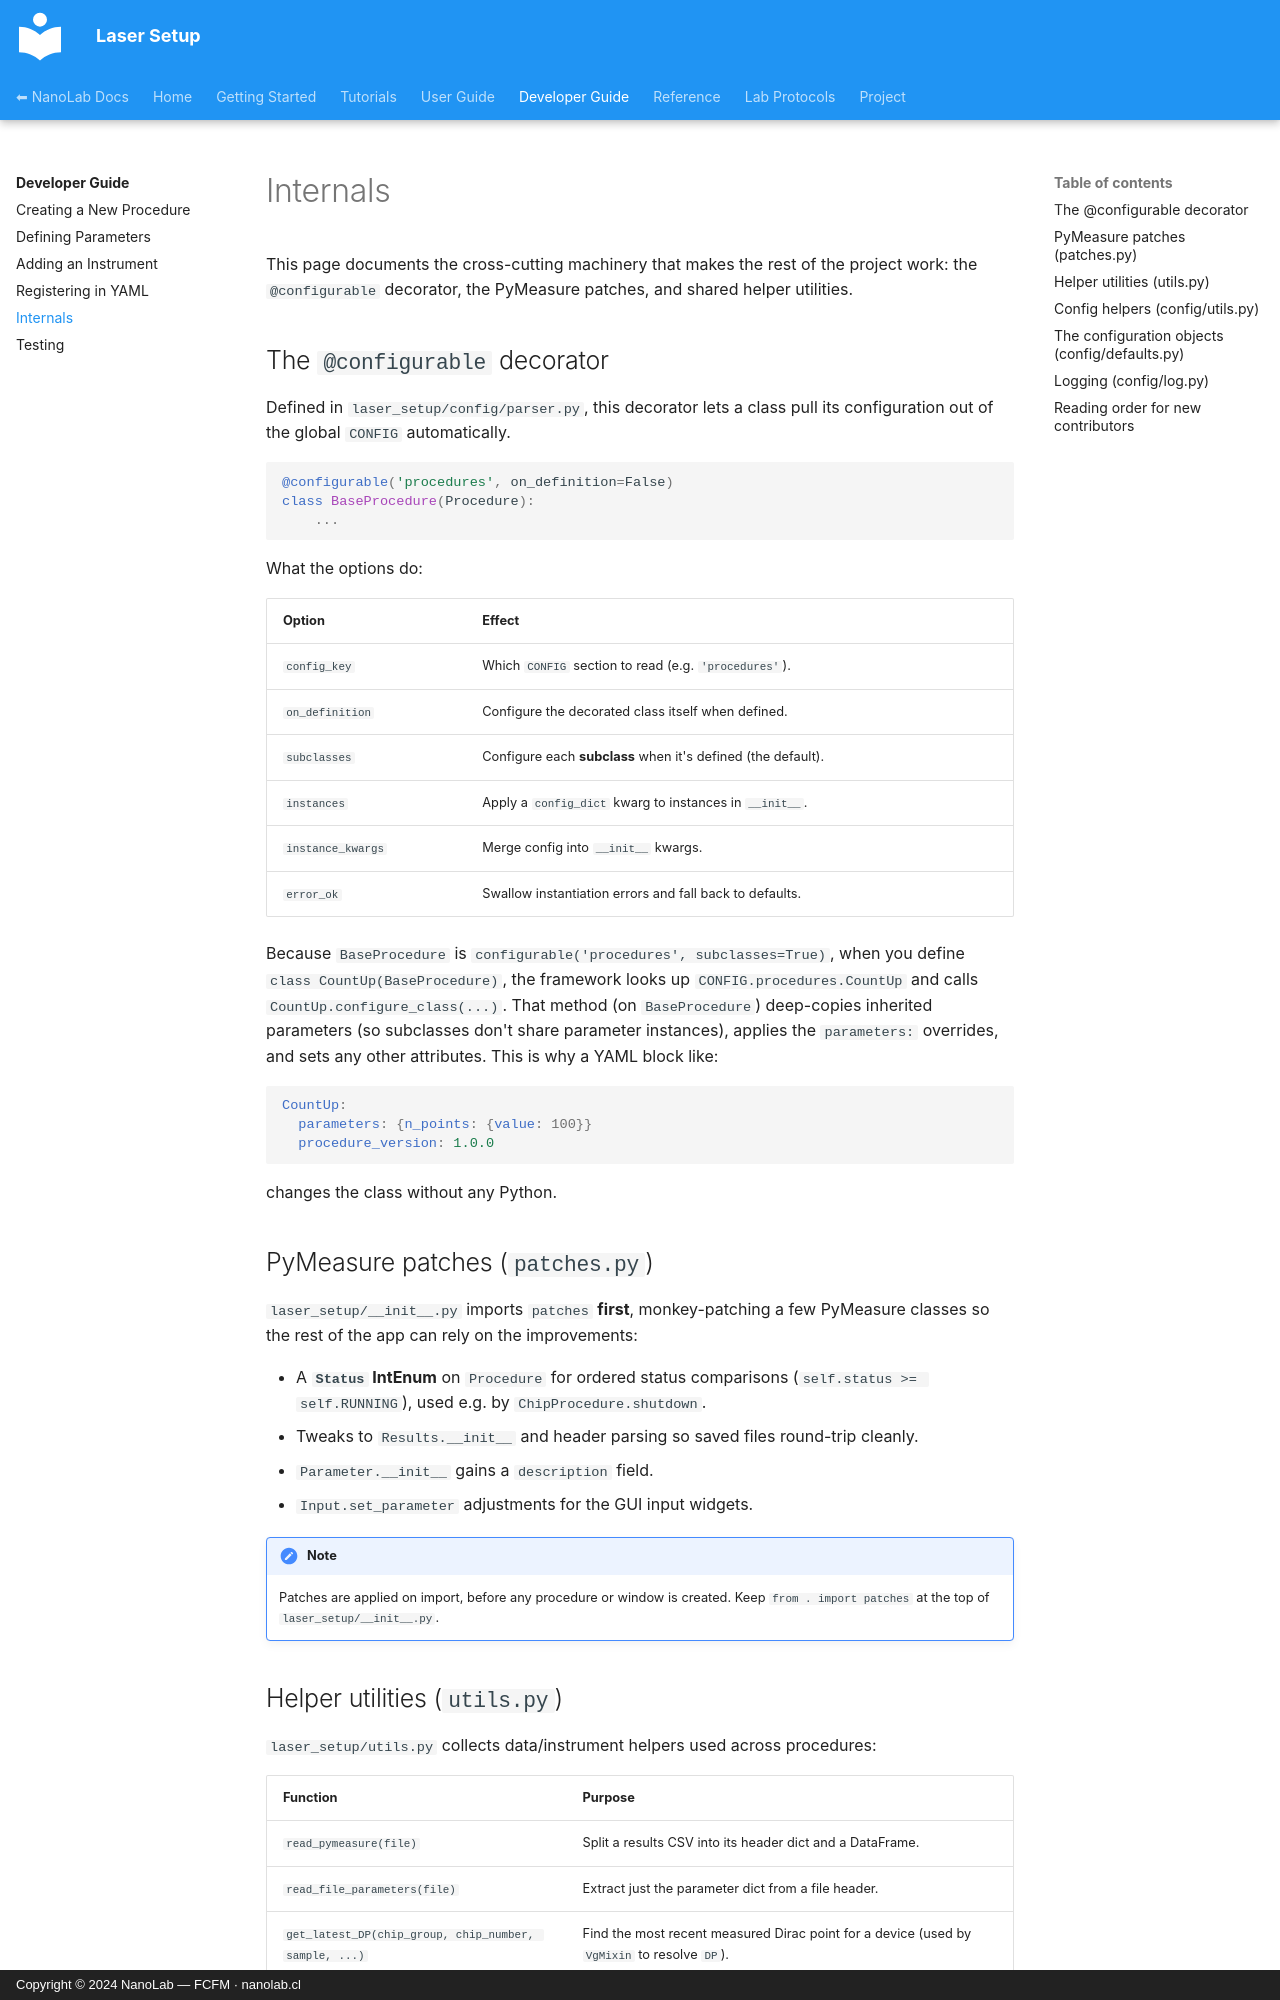

repository: nanolab-fcfm/laser_setup · page: developer-guide/internals/index.html · generator: mkdocs · copyright: Copyright © 2024 NanoLab — FCFM · nanolab.cl

# Internals

This page documents the cross-cutting machinery that makes the rest of the
project work: the `@configurable` decorator, the PyMeasure patches, and shared
helper utilities.

## The `@configurable` decorator

Defined in `laser_setup/config/parser.py`, this decorator lets a class pull its
configuration out of the global `CONFIG` automatically.

```python
@configurable('procedures', on_definition=False)
class BaseProcedure(Procedure):
    ...
```

What the options do:

| Option | Effect |
| --- | --- |
| `config_key` | Which `CONFIG` section to read (e.g. `'procedures'`). |
| `on_definition` | Configure the decorated class itself when defined. |
| `subclasses` | Configure each **subclass** when it's defined (the default). |
| `instances` | Apply a `config_dict` kwarg to instances in `__init__`. |
| `instance_kwargs` | Merge config into `__init__` kwargs. |
| `error_ok` | Swallow instantiation errors and fall back to defaults. |

Because `BaseProcedure` is `configurable('procedures', subclasses=True)`, when
you define `class CountUp(BaseProcedure)`, the framework looks up
`CONFIG.procedures.CountUp` and calls `CountUp.configure_class(...)`. That method
(on `BaseProcedure`) deep-copies inherited parameters (so subclasses don't share
parameter instances), applies the `parameters:` overrides, and sets any other
attributes. This is why a YAML block like:

```yaml
CountUp:
  parameters: {n_points: {value: 100}}
  procedure_version: 1.0.0
```

changes the class without any Python.

## PyMeasure patches (`patches.py`)

`laser_setup/__init__.py` imports `patches` **first**, monkey-patching a few
PyMeasure classes so the rest of the app can rely on the improvements:

- A **`Status` IntEnum** on `Procedure` for ordered status comparisons
  (`self.status >= self.RUNNING`), used e.g. by `ChipProcedure.shutdown`.
- Tweaks to `Results.__init__` and header parsing so saved files round-trip
  cleanly.
- `Parameter.__init__` gains a `description` field.
- `Input.set_parameter` adjustments for the GUI input widgets.

!!! note
    Patches are applied on import, before any procedure or window is created.
    Keep `from . import patches` at the top of `laser_setup/__init__.py`.
